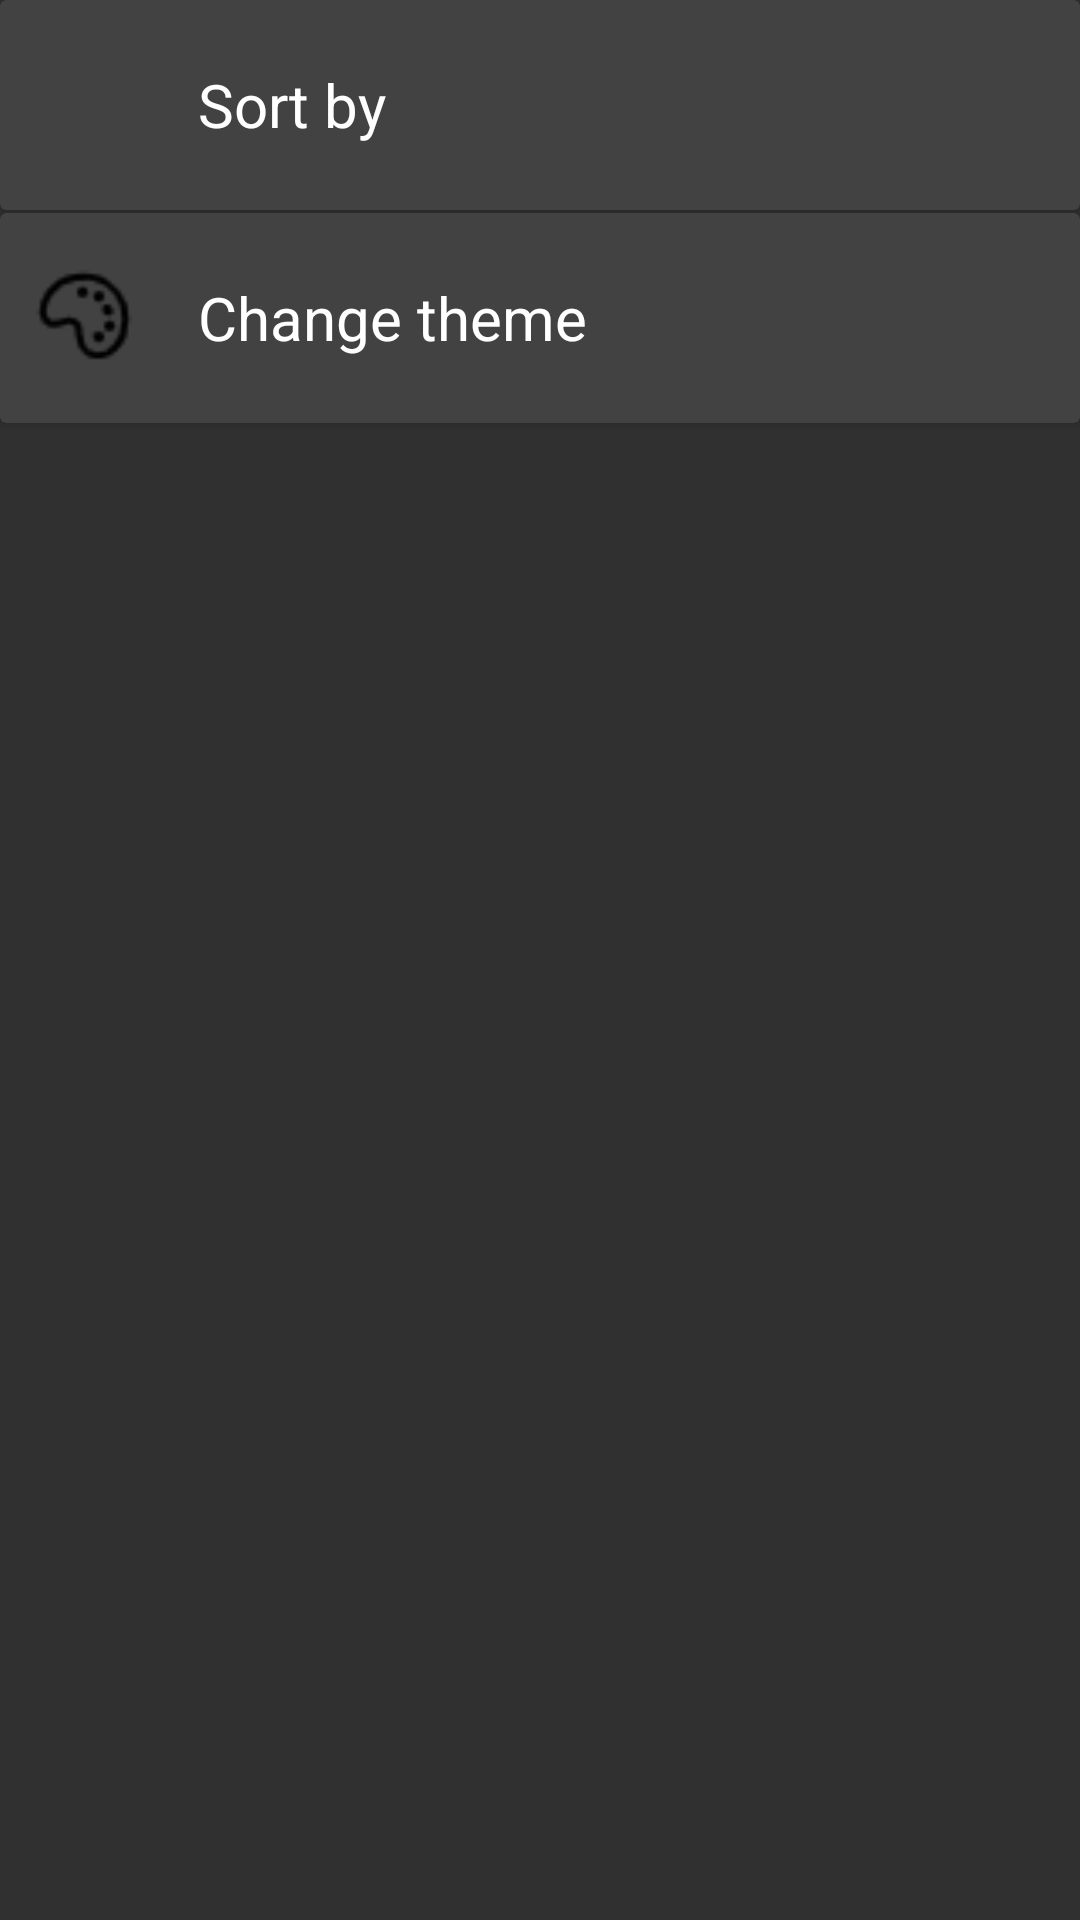

Here is an Android app screen rendered from its layout file. Give the layout XML and the strings, colors and styles it references.
<!-- AndroidManifest.xml: application theme Theme.AppCompat.NoActionBar -->
<!-- res/layout/layout_bottom_sheet_mainmenu.xml -->
<?xml version="1.0" encoding="utf-8"?>
<LinearLayout xmlns:android="http://schemas.android.com/apk/res/android"
    xmlns:app="http://schemas.android.com/apk/res-auto"

    android:layout_width="match_parent"
    android:layout_height="match_parent"
    android:background="@drawable/round_conor"
    android:gravity="top"

    app:layout_constraintBottom_toBottomOf="parent"
    app:layout_constraintEnd_toEndOf="parent"
    app:layout_constraintStart_toStartOf="parent"
    app:layout_constraintTop_toTopOf="parent"
    android:orientation="vertical">

    <androidx.cardview.widget.CardView
        android:id="@+id/main_menu_item_sort_by"
        android:layout_width="match_parent"


        android:layout_height="70dp">

        <LinearLayout
            android:layout_width="match_parent"
            android:layout_height="70dp"

            android:orientation="horizontal">


            <ImageView
                android:layout_width="36dp"
                android:layout_height="36dp"
                android:layout_marginStart="10dp"
                android:layout_marginTop="17dp"
                android:src="@drawable/sort" />

            <TextView
                android:layout_width="wrap_content"
                android:layout_height="50dp"
                android:layout_marginStart="20dp"
                android:layout_marginTop="10dp"
                android:clickable="false"
                android:gravity="center_vertical"
                android:text="Sort by"
                android:textAppearance="@style/TextAppearance.AppCompat.Large"
                android:textSize="20sp" />

        </LinearLayout>
    </androidx.cardview.widget.CardView>

    <androidx.cardview.widget.CardView
        android:id="@+id/main_menu_item_change_theme"
        android:layout_width="match_parent"
        android:layout_height="70dp"
        android:layout_marginTop="1dp">

        <LinearLayout
            android:layout_width="match_parent"
            android:layout_height="70dp"
            android:orientation="horizontal">

            <ImageView
                android:layout_width="36dp"
                android:layout_height="36dp"
                android:layout_marginStart="10dp"
                android:layout_marginTop="17dp"
                android:src="@drawable/color" />

            <TextView
                android:layout_width="wrap_content"
                android:layout_height="50dp"
                android:layout_marginStart="20dp"
                android:layout_marginTop="10dp"
                android:gravity="center_vertical"
                android:text="Change theme"
                android:textAppearance="@style/TextAppearance.AppCompat.Large"
                android:textSize="20sp" />

        </LinearLayout>
    </androidx.cardview.widget.CardView>


</LinearLayout>
<!-- resources referenced by this layout -->
<resources>
  <!-- drawable color: png bitmap (drawable, 887 bytes) -->
  <!-- drawable round_conor (drawable) -->
  <?xml version="1.0" encoding="utf-8"?>
  <shape xmlns:android="http://schemas.android.com/apk/res/android">
      <solid android:color="@android:color/transparent" />
      <corners
          android:bottomLeftRadius="5px"
          android:bottomRightRadius="5px"
          android:topLeftRadius="5px"
          android:topRightRadius="5px" />
  </shape>
</resources>
